Dataset: LAMIACEAE-DATASET (GitHub, jow9wachirawit/LamiaceaeClassify). Classes: hairy basil, sweet basil, thai basil.

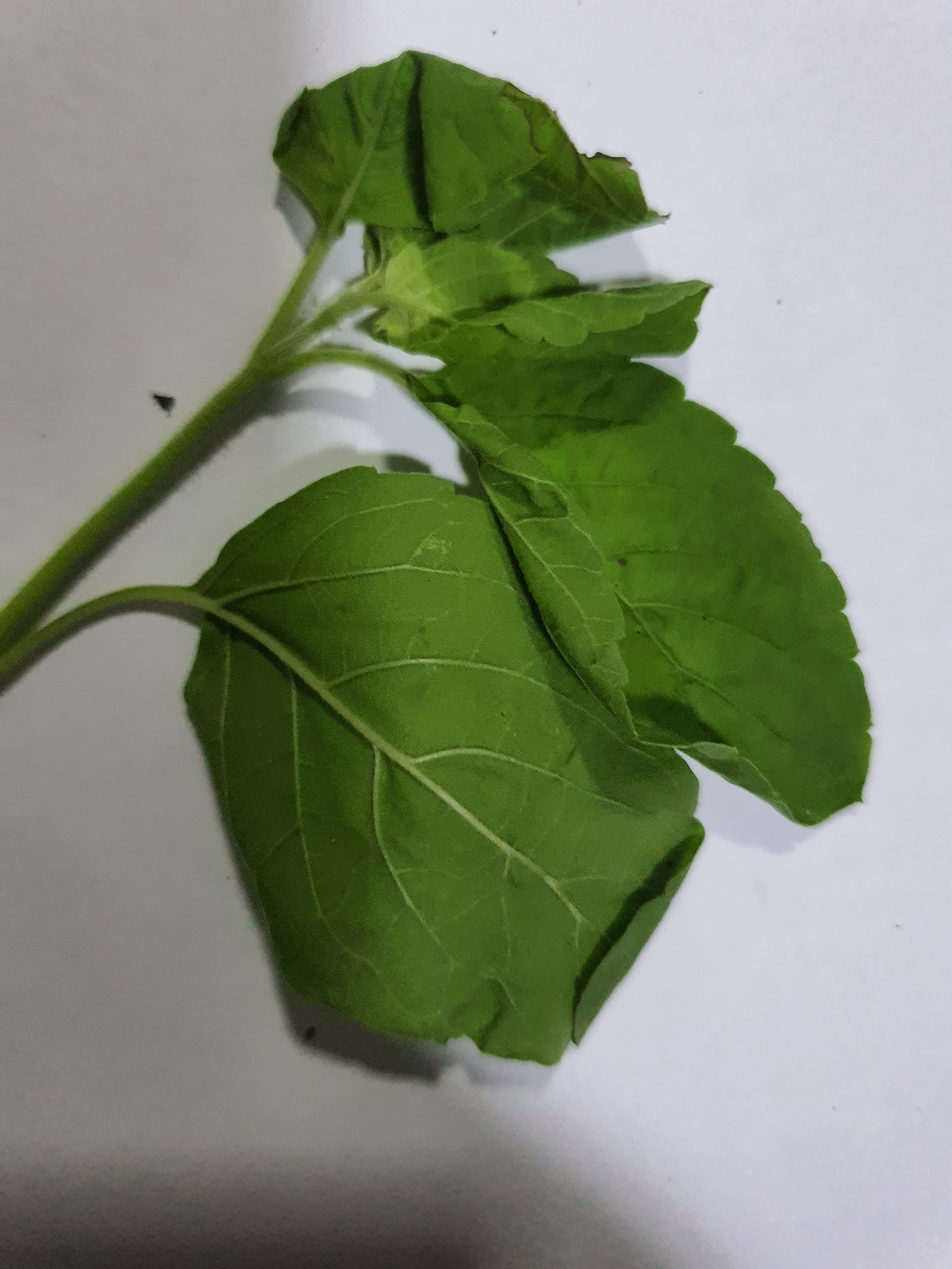
Label: sweet basil

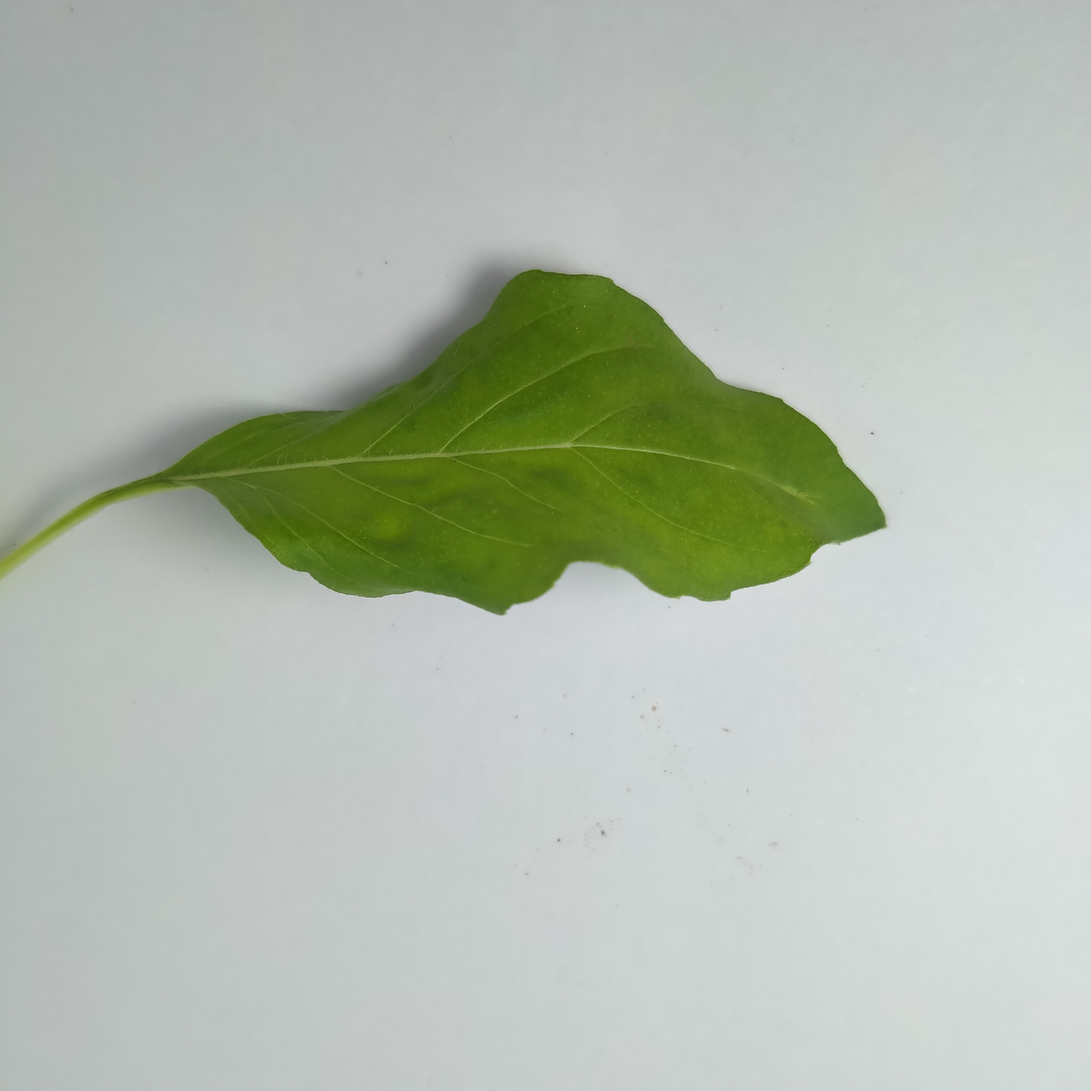
Label: hairy basil

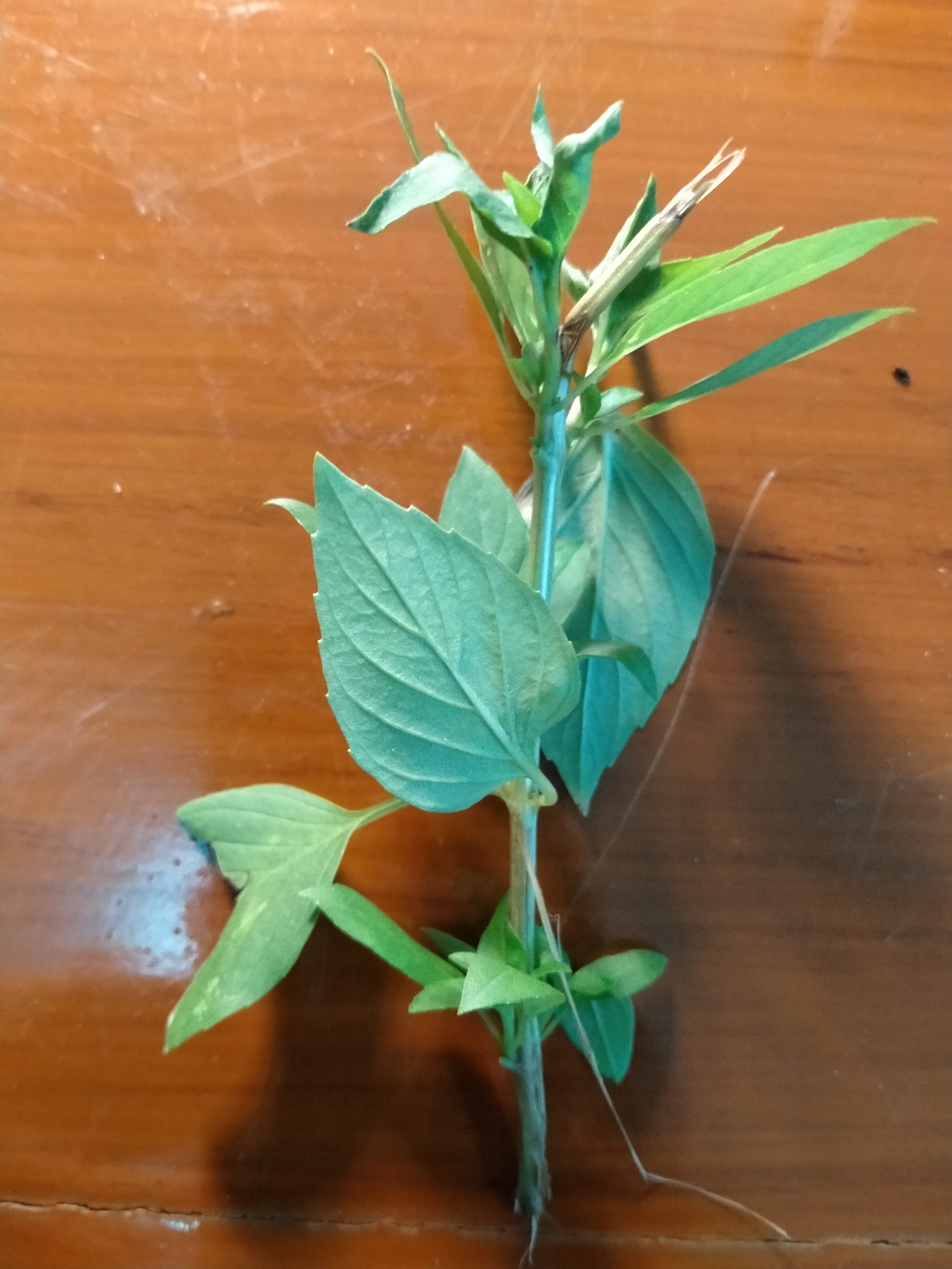
Label: thai basil

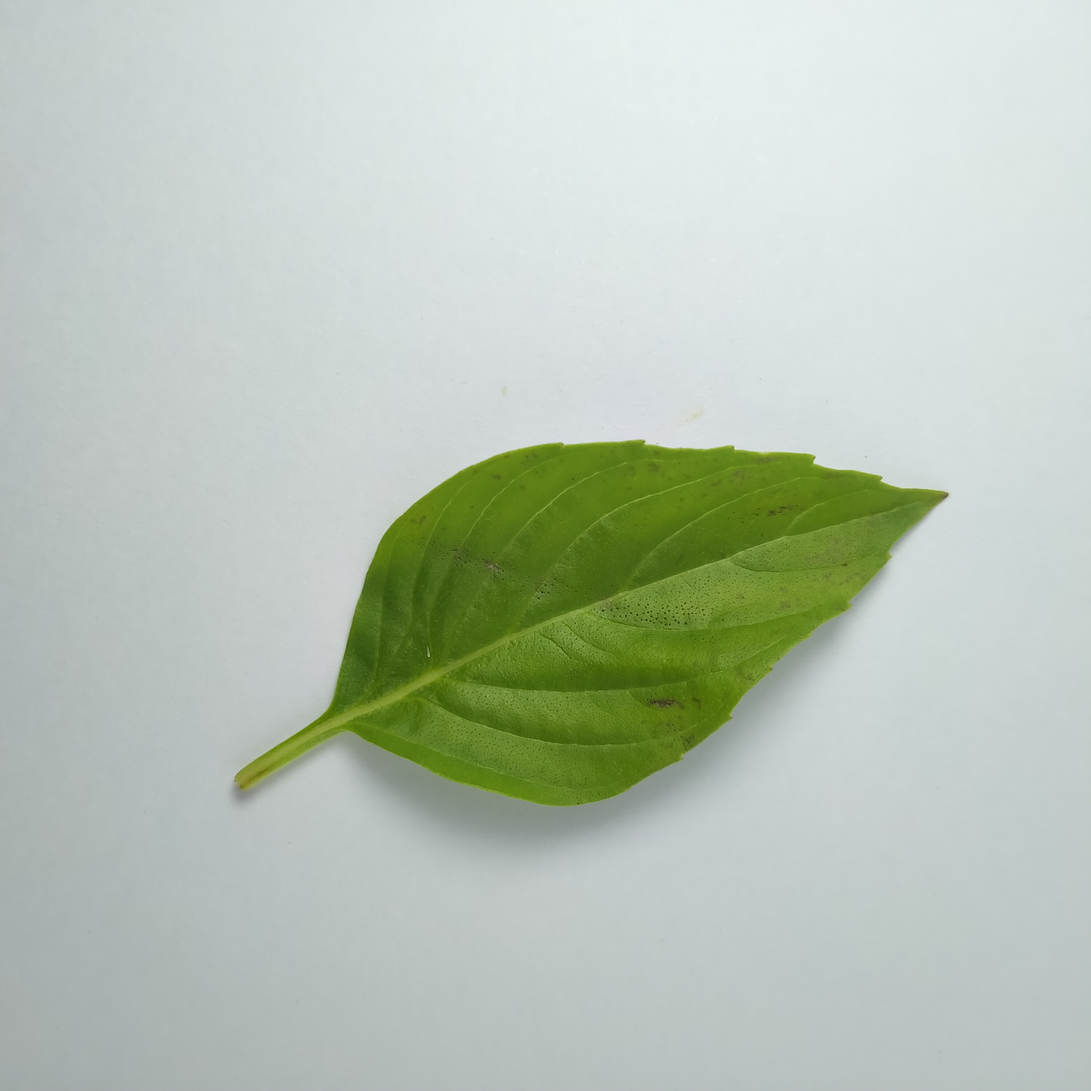
Label: thai basil

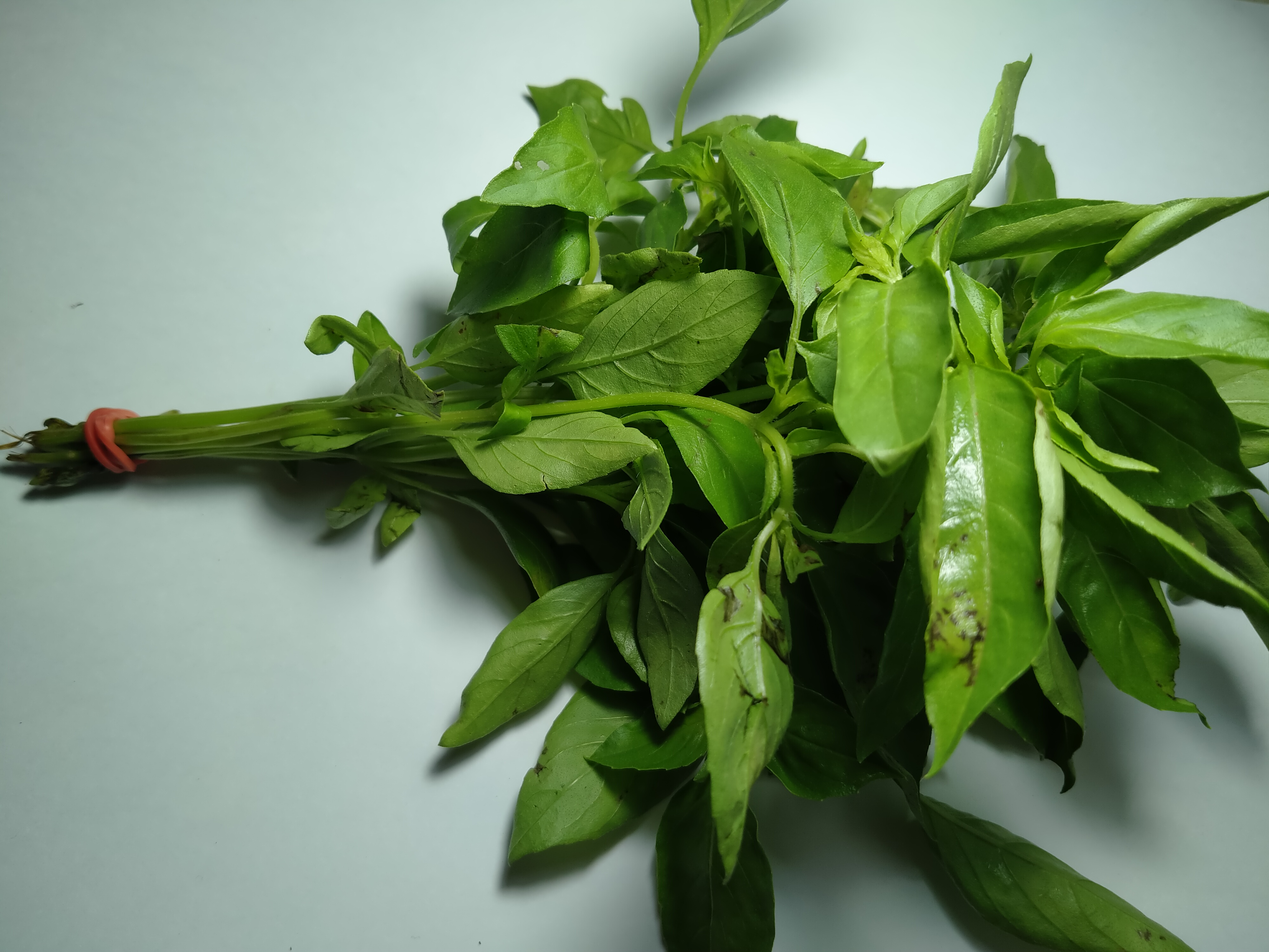
Label: hairy basil

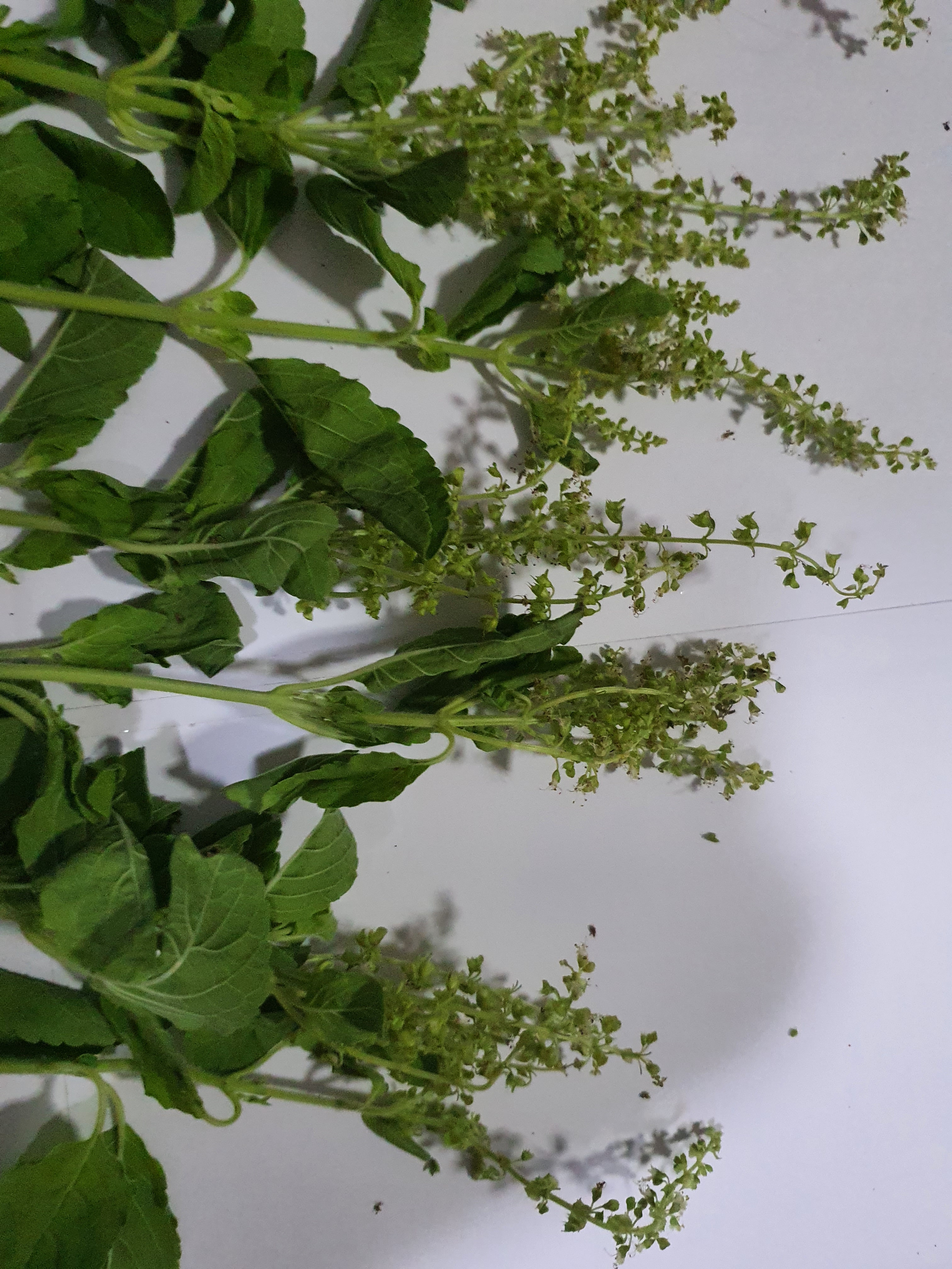
Label: sweet basil
